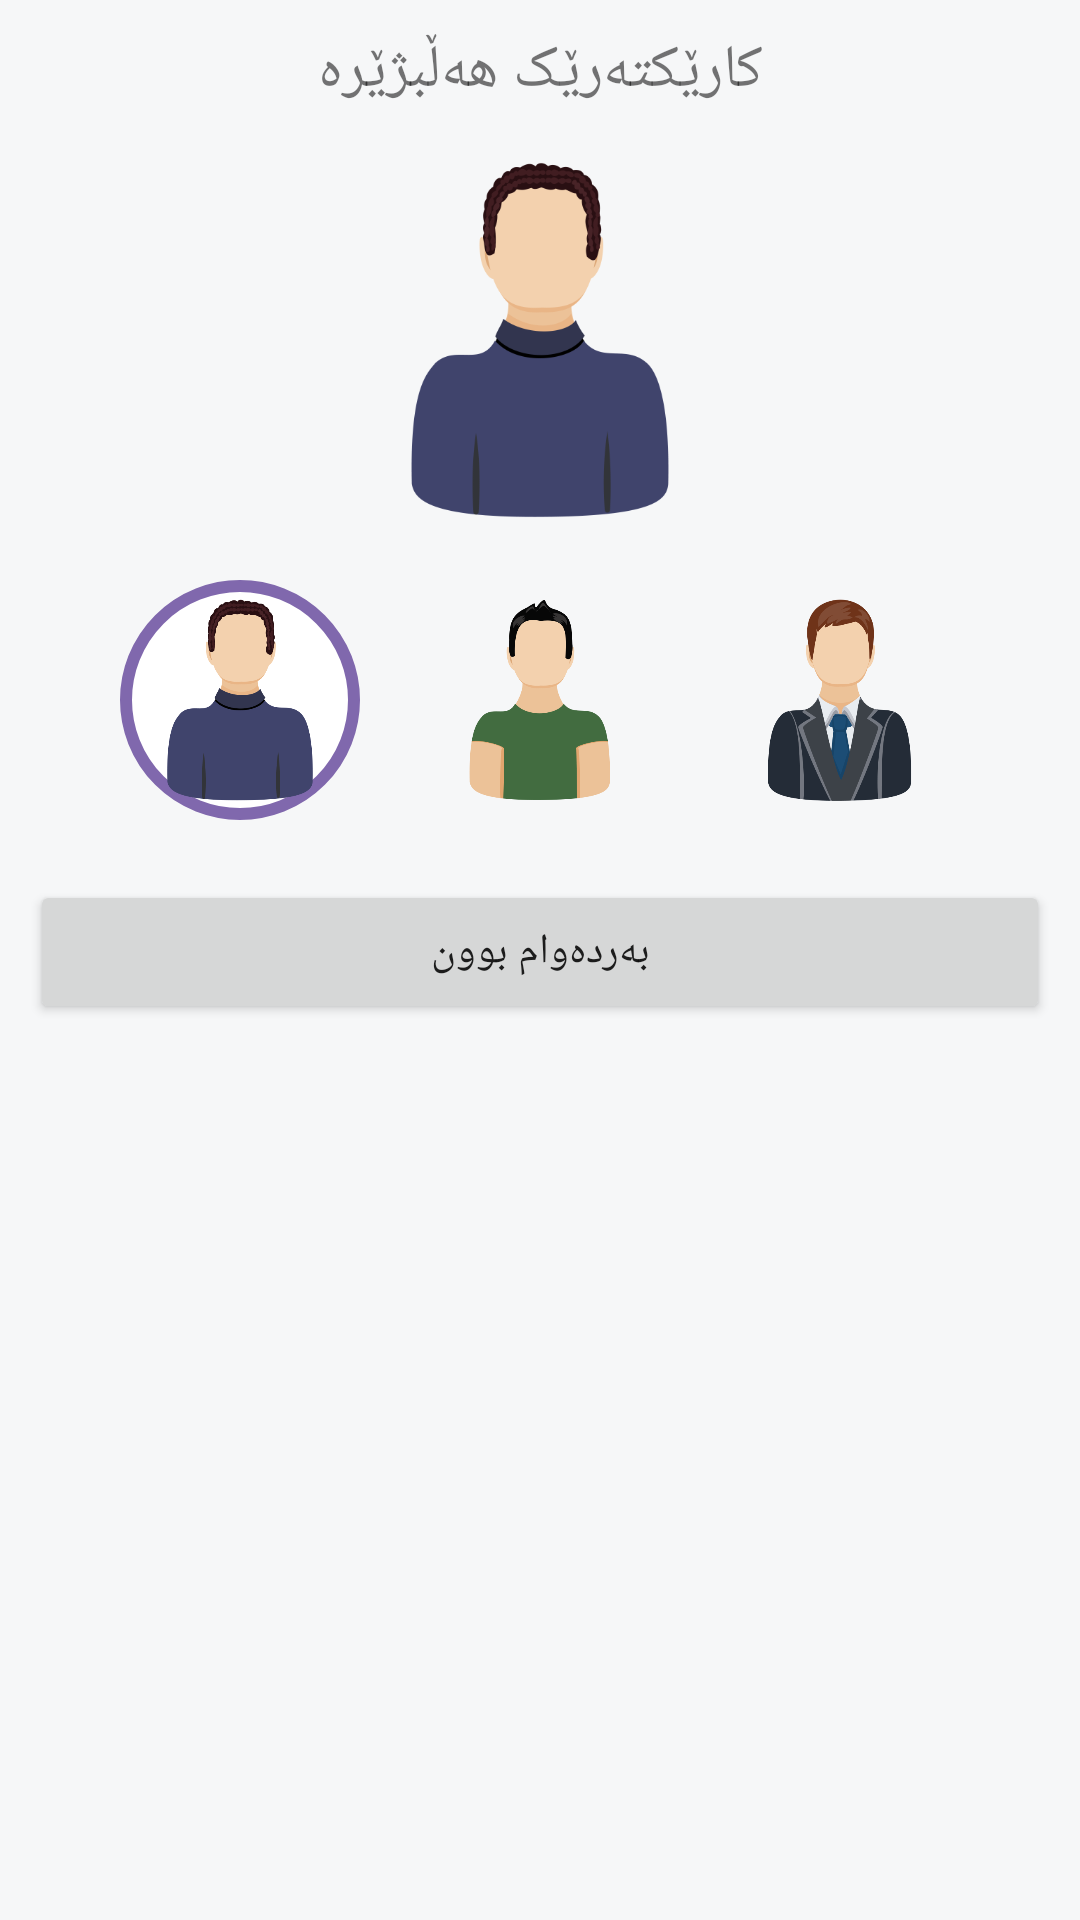

The Android layout XML behind this screen, and the referenced resources:
<!-- AndroidManifest.xml: application theme Theme.Plan -->
<!-- res/layout/dialog_character.xml -->
<?xml version="1.0" encoding="utf-8"?>
<LinearLayout xmlns:android="http://schemas.android.com/apk/res/android"
    xmlns:tools="http://schemas.android.com/tools"
    android:layout_width="match_parent"
    android:layout_height="wrap_content"
    android:padding="10dp"
    android:orientation="vertical"
    android:background="@color/background">

    <TextView
        android:layout_width="match_parent"
        android:layout_height="wrap_content"
        android:text="@string/titleCharecter"
        android:textAlignment="center"
        android:fontFamily="@font/myfont"
        android:textSize="20sp"/>

    <ImageView
        android:layout_width="120dp"
        android:layout_height="120dp"
        android:layout_marginTop="16dp"
        android:src="@drawable/man1"
        android:id="@+id/imageUser"
        android:layout_gravity="center"/>

    <LinearLayout
        android:layout_width="match_parent"
        android:layout_height="wrap_content"
        android:layout_gravity="center"
        android:gravity="center"
        android:layout_marginTop="20dp">

        <ImageView
            android:id="@+id/img1"
            android:layout_width="80dp"
            android:layout_height="80dp"
            android:layout_marginRight="20dp"
            android:background="@drawable/bg_character_selected"
            android:padding="6dp"
            android:src="@drawable/man1"
            tools:ignore="SpeakableTextPresentCheck" />

        <ImageView
            android:id="@+id/img2"
            android:layout_width="80dp"
            android:layout_height="80dp"
            android:layout_marginRight="20dp"
            android:background="@drawable/bg_character"
            android:padding="6dp"
            android:src="@drawable/man2"
            tools:ignore="SpeakableTextPresentCheck" />

        <ImageView
            android:id="@+id/img3"
            android:layout_width="80dp"
            android:layout_height="80dp"
            android:background="@drawable/bg_character"
            android:padding="6dp"
            android:src="@drawable/man3"
            tools:ignore="SpeakableTextPresentCheck" />

    </LinearLayout>

    <Button
        android:layout_width="match_parent"
        android:layout_height="wrap_content"
        android:text="@string/btnCharecter"
        android:layout_marginTop="20dp"
        android:id="@+id/btnOkRegister"/>

</LinearLayout>
<!-- resources referenced by this layout -->
<resources>
  <color name="background">#F6F7F8</color>
  <!-- drawable bg_character_selected (drawable) -->
  <?xml version="1.0" encoding="utf-8"?>
  <shape xmlns:android="http://schemas.android.com/apk/res/android">
  
      <solid android:color="@color/white"/>
      <corners android:radius="50dp"/>
      <stroke android:color="@color/mor" android:width="4dp"/>
  </shape>
  <!-- drawable man1: png bitmap (drawable, 26374 bytes) -->
  <!-- drawable man2: png bitmap (drawable, 24270 bytes) -->
  <!-- drawable man3: png bitmap (drawable, 39927 bytes) -->
  <string name="btnCharecter">بەردەوام بوون</string>
  <string name="titleCharecter">کارێکتەرێک هەڵبژێرە</string>
  <style name="Theme.Plan" parent="Theme.MaterialComponents.Light.NoActionBar">
          
          <item name="colorPrimary">@color/purple_500</item>
          <item name="colorPrimaryVariant">@color/purple_700</item>
          <item name="colorOnPrimary">@color/white</item>
          
          <item name="colorSecondary">@color/teal_200</item>
          <item name="colorSecondaryVariant">@color/teal_700</item>
          <item name="colorOnSecondary">@color/black</item>
          <item name="fontFamily">@font/myfont</item>
          
          <item name="android:statusBarColor" tools:targetApi="l">?attr/colorPrimaryVariant</item>
          
      </style>
  <color name="white">#FFFFFFFF</color>
  <color name="mor">#8068AD</color>
  <color name="purple_500">#FFBB86FC</color>
  <color name="purple_700">#8068AD</color>
  <color name="teal_200">#FFBB86FC</color>
  <color name="teal_700">#FF018786</color>
  <color name="black">#FF000000</color>
</resources>
